Photos from the image-classification dataset "dataset" in the GitHub repository maisiehapney/PlantCareApp. Its 10 classes are: boston fern, cactus, chinese money plant, dragon tree, jade plant, orchid, peace lily, peacock plant, rubber plant, snake plant.

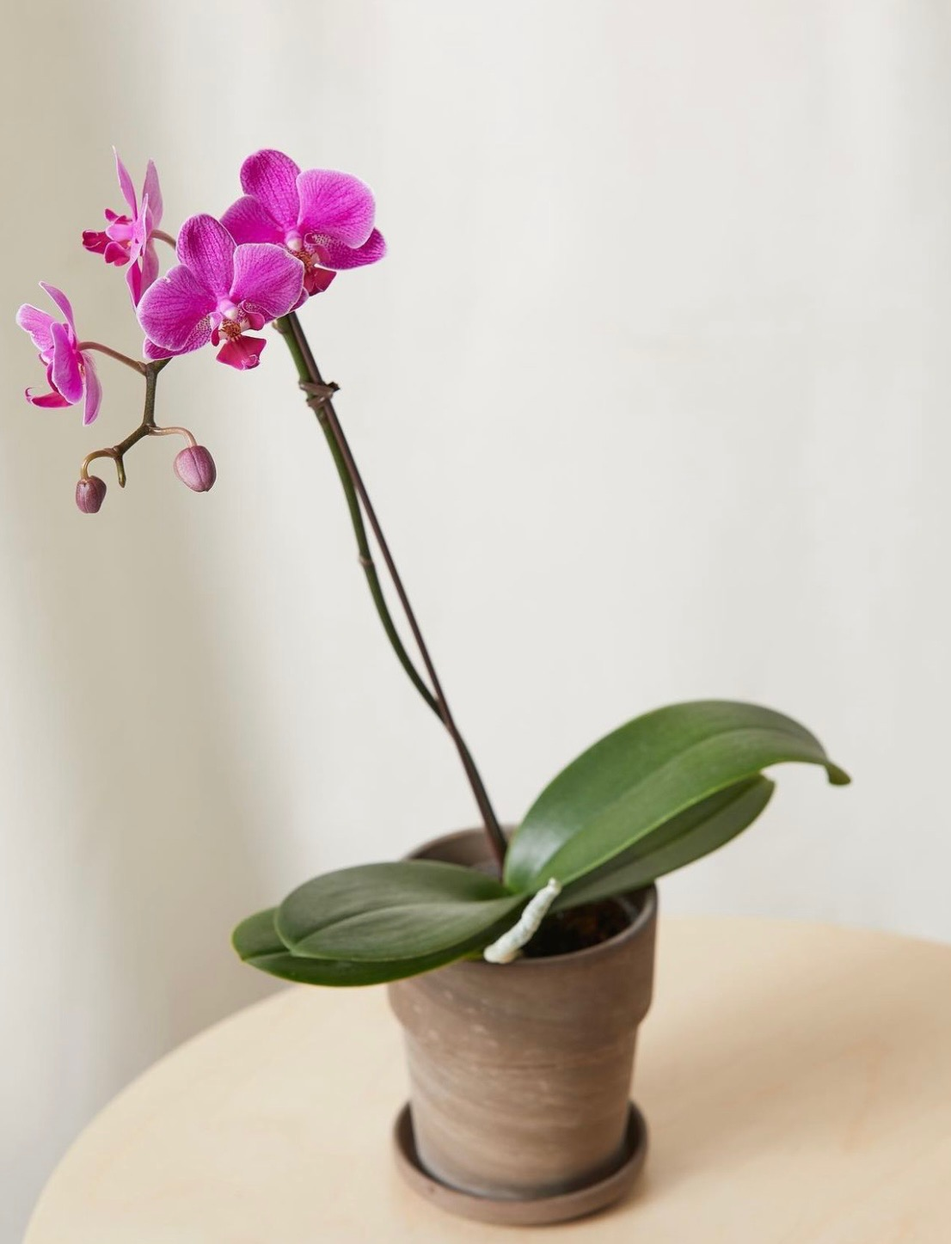
Label: orchid

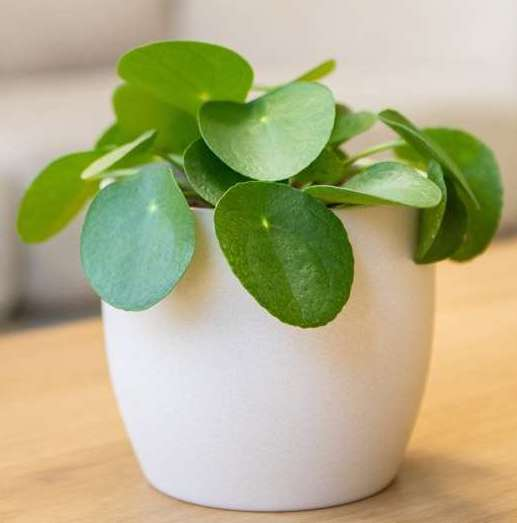
Label: chinese money plant

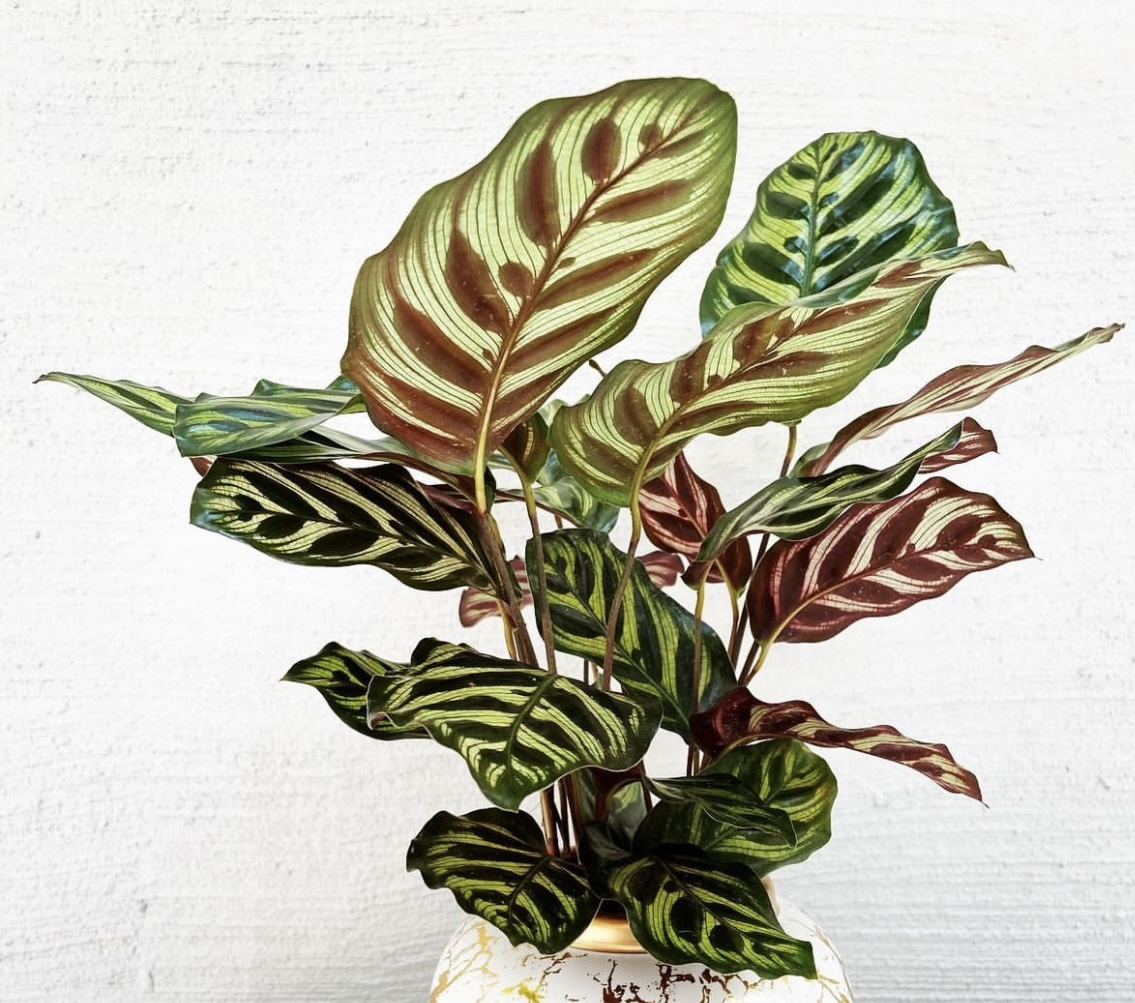
Label: peacock plant

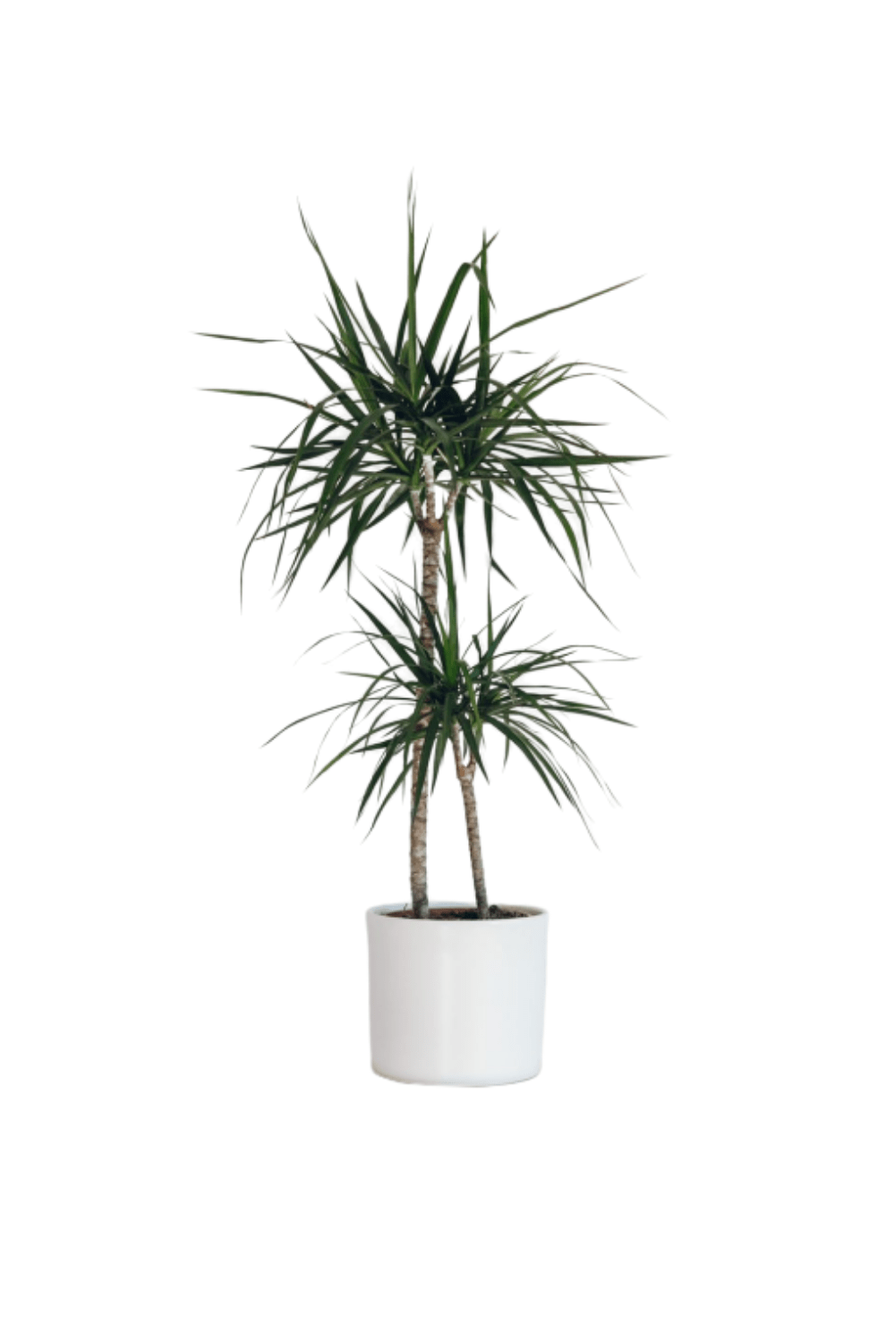
Label: dragon tree

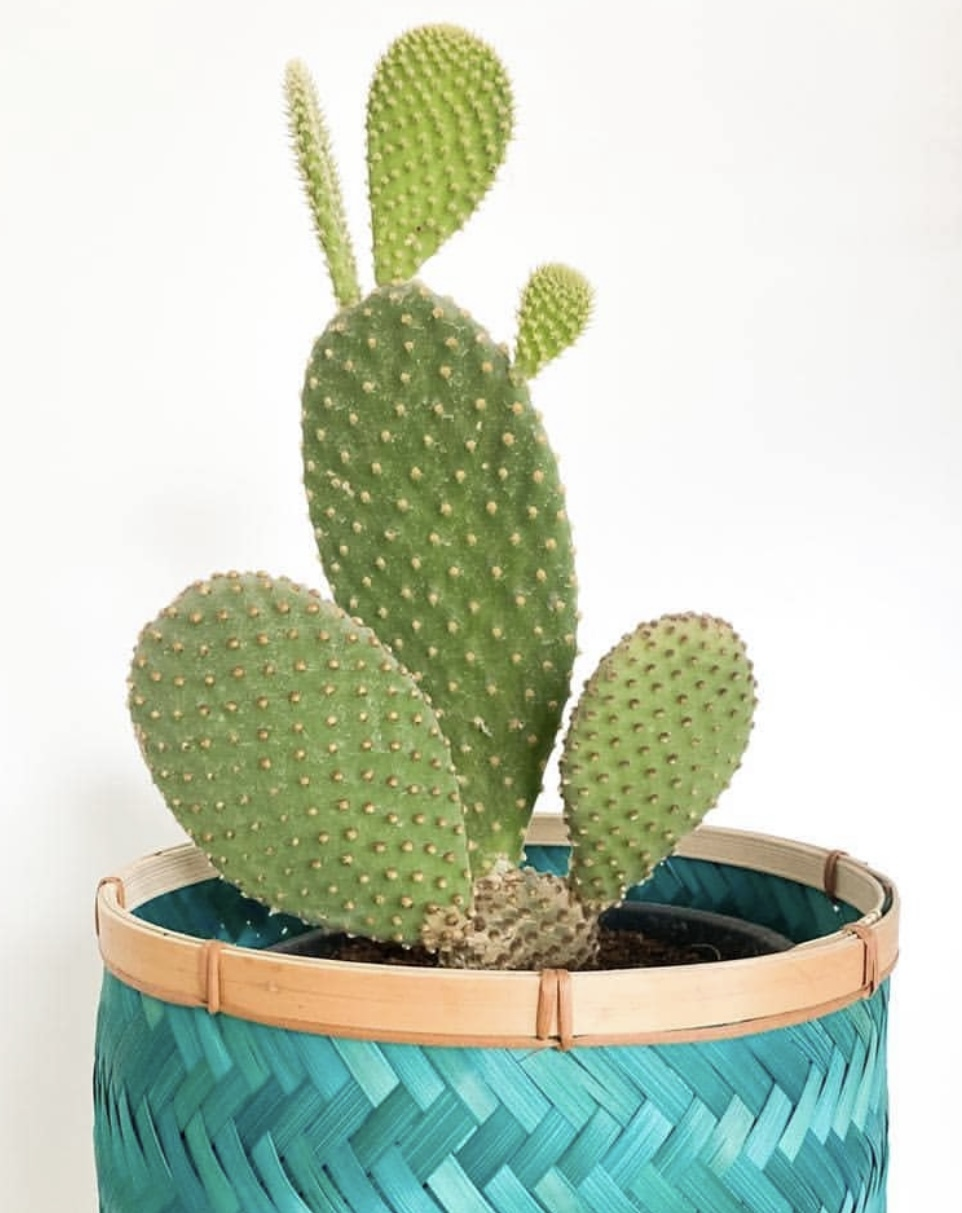
Label: cactus

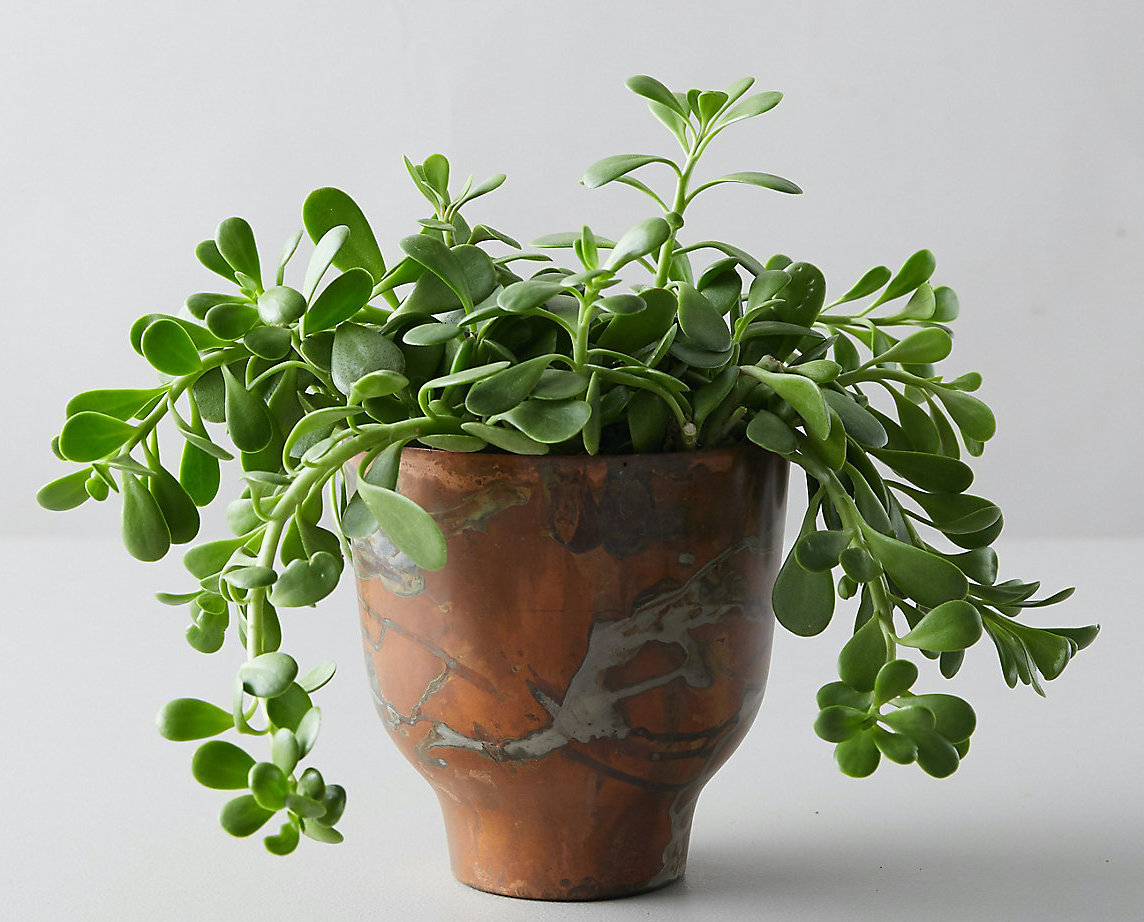
Label: jade plant
